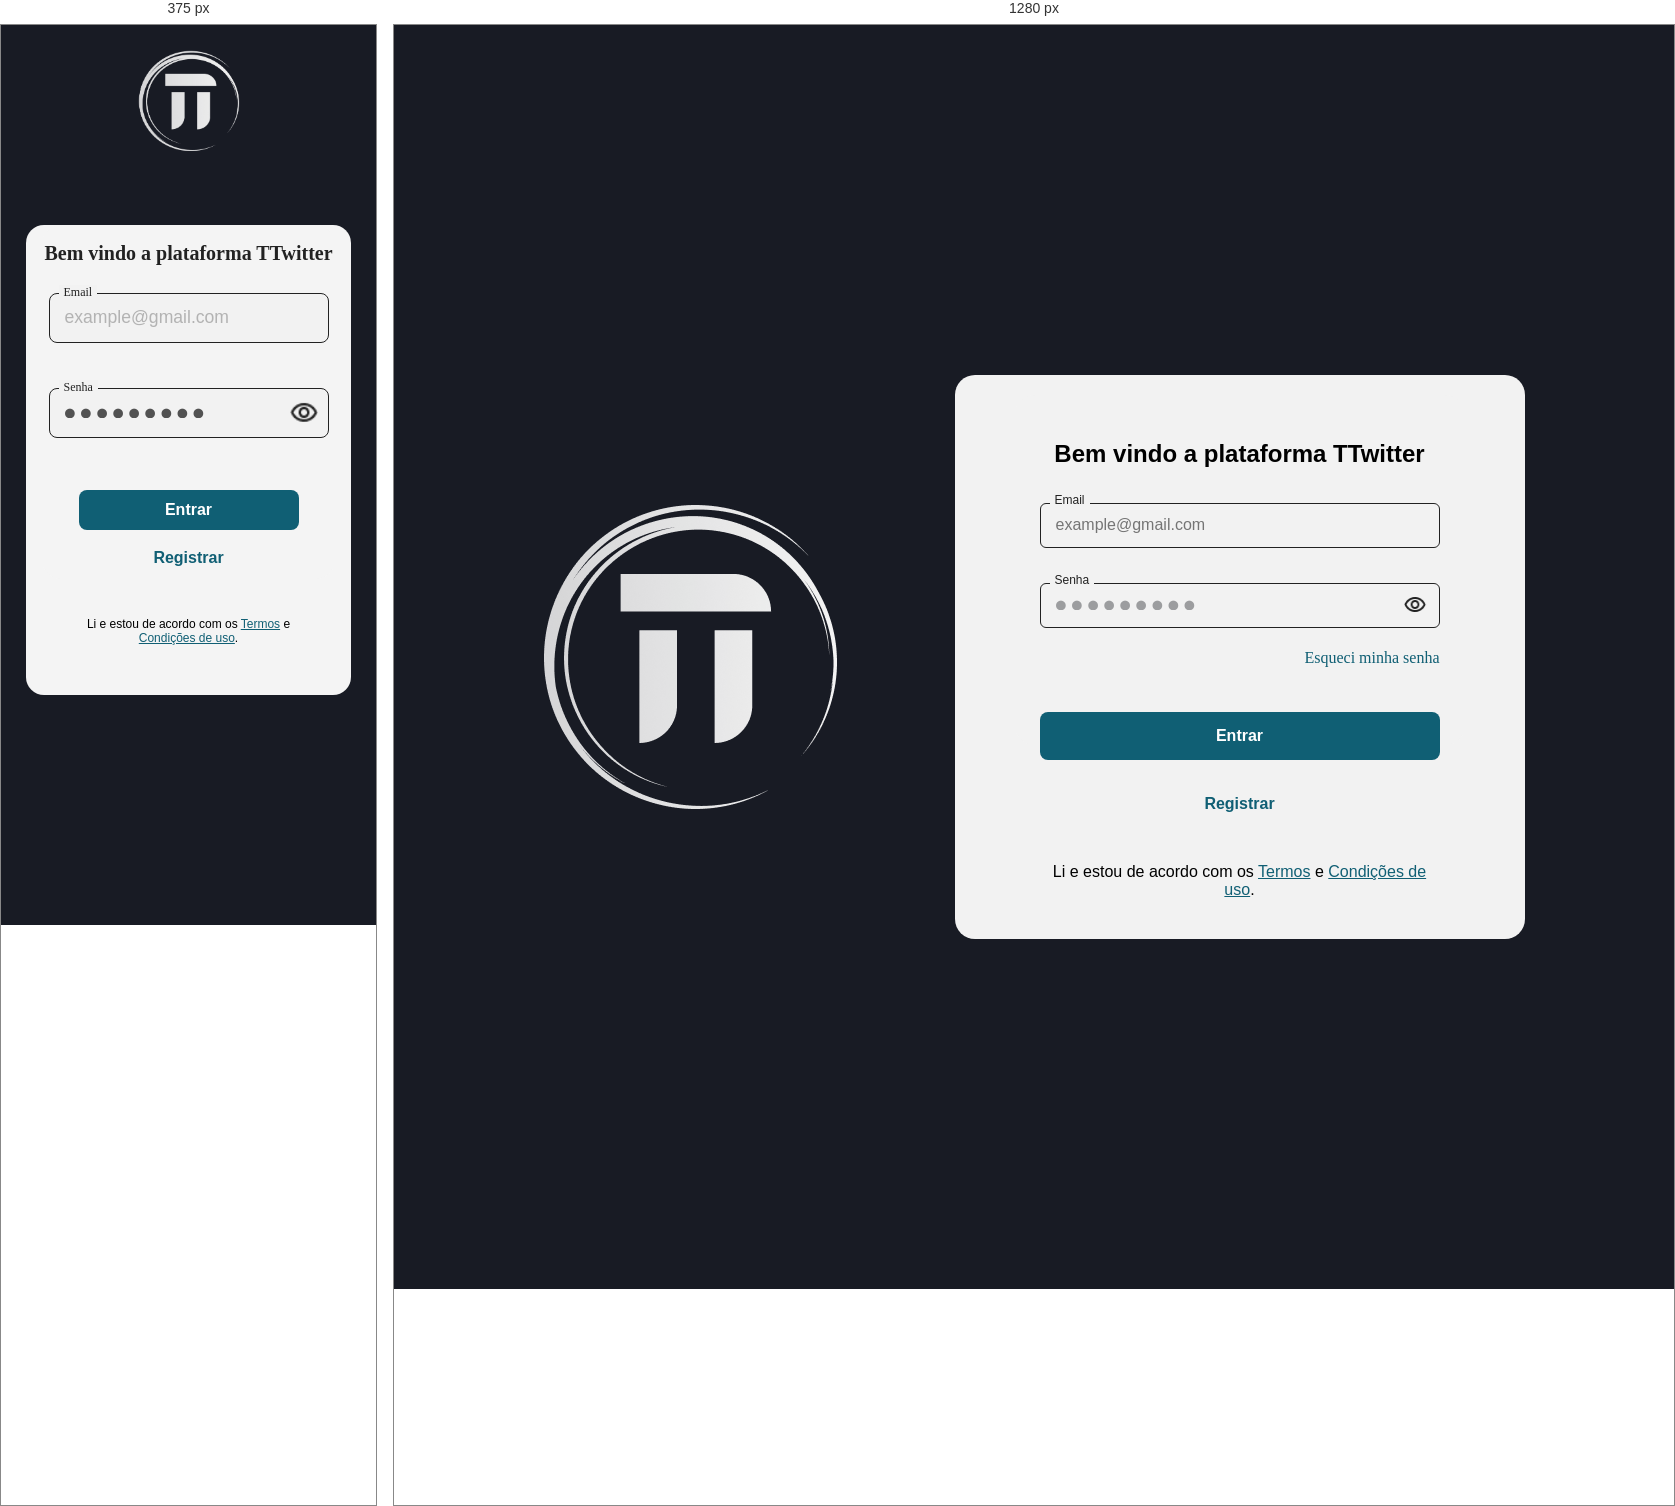
Rendered at 375 px and 1280 px, left to right.

<!-- file: signin.html -->
<!DOCTYPE html>
<html lang="en">
  <head>
    <meta charset="UTF-8">
    <meta name="viewport" content="width=device-width, initial-scale=1">
    <title></title>
    <link href="signin.css" rel="stylesheet">
    <link rel="preconnect" href="https://fonts.googleapis.com">
    <link rel="preconnect" href="https://fonts.gstatic.com" crossorigin>
    <link href="https://fonts.googleapis.com/css2?family=Inter:wght@100..900&display=swap" rel="stylesheet">
  </head>
  <body>
    <div class="images">
      <img class="logo" src="Images/bigTTlogo.png" alt="logo do TTwitter">
    </div>

    <div class="form-container">
      <form class="signup-form">
        <h2 class="cadastro">Bem vindo a plataforma TTwitter</h2>

        <div class="label-input">
          <label for="email">Email</label>
          <input type="email" name="email" placeholder="[email-redacted]" required>
        </div>

        <div class="label-input">
          <label for="senha">Senha</label>
          <input class="password" type="password" name="senha" placeholder="⬤  ⬤  ⬤  ⬤  ⬤  ⬤  ⬤  ⬤  ⬤" required>
          <img src="Images/eye.png" class="toggle-password" id="senha" onclick="togglePassword(0)" alt="eye to see/unsee password">
        </div>
        <p id="forgot">Esqueci minha senha</p>
        <input id="redirect-btn" class="main-button" onclick="changePage()" type="submit" name="Entrar" value="Entrar">
        <br>
      </form>
      <a class="change-to-login" href="signup.html">Registrar</a>
      <div class="terms">
          <center>Li e estou de acordo com os <u>Termos</u> e <u>Condições de <br>uso</u>.</center>
      </div>
      <div class="terms-mobile">
        <center>Li e estou de acordo com os <u>Termos</u> e <br><u>Condições de uso</u>.</center>
      </div>
    </div> 
  <script src="scripts.js"></script>
  </body>
</html>


/* @media block from signin.css */
@media screen and (max-width: 47.9375rem){
  h2{
    position: relative;
    top: 0;
    margin-bottom: 0;
  }

  .signup-form > p{
    display: none;
  }

  .label-input input{
    color: #46494C80;
    top: 0.3125rem;
    width: 70%;
    height: 3.125rem;
    padding-left: 0.9375rem;
    font-size: 1rem;
    border: 0.0625rem solid #222;
    border-radius: 0.5rem;
    background-color: #f2f2f2;
    box-sizing: border-box;
  }

  .label-input label{
    background-color: #f2f2f2;
    color: #222222;
    position: absolute;
    top: 0.4375rem;
    left: 4.375rem;
    font-size:0.75rem;
  }

  .label-input img{
    position: absolute;
    left: 18.75rem;
    width: 1.875rem;
    height: 1.875rem;
  }

  .label-input{
    height: 5rem;
    position: relative;
    display: flex;
    justify-content: center;
    align-items: center;
    color: #222;
    text-align: center;
    font-family: Inter;
    font-size: 1.25rem;
    font-style: normal;
    padding-bottom: 0;
    justify-self: center;
    bottom: 0.125rem;
  }

  .images{
    position: fixed;
    align-items: center;
    display: inline-flex;
    padding: 1.625rem 2rem 0rem 2rem;
    flex-direction: column;
    align-items: center;
    top: 0rem;
  }

  .logo{
    width: 6.25rem;
    height: 6.25rem;
  }

  .form-container{
    position: relative;
    top: 0rem;
    width: 20.3125rem;
    height: 29.375rem;
    border-radius: 1.125rem;
    background: #F4F4F4;
    padding: 0;
  }
  
  .cadastro{
    color: #222;
    text-align: center;
    font-family: Inter;
    font-size: 1.25rem;
    font-style: normal;
    font-weight: 700;
    line-height: normal;
  }

  .signup-form{
    width: 90%;
    height: 29.9375rem;
    padding: 0;
    background-color: #F4F4F4;

  }

  body {
    position: relative;
    display: flex;
    justify-content: center;
    align-items: center;
    background: #181B24;
    font-family: "Inter", sans-serif;
    margin: 12.5rem 2rem 7.5625rem 2rem;
  }

  .main-button{
    width: 13.75rem;
    height: 2.5rem;
    margin-top: 2.25rem;
    padding: 0;
  }

  .change-to-login{
    position: relative;
    bottom: 5rem;
  }
  
  .terms{
    display:none;
  }
  
  .terms-mobile{
    display: flex;
    color: black;
    position: relative;
    bottom: 5rem;
    size: 0.75rem;
    font-size: 0.75rem;
  }
  
  .terms-mobile u{
  color: #105f74;
  }

  input::placeholder{
    display: flex;
    align-items: center;
    font-size: 1.1rem;
    padding-top: 10%;
    opacity: 50%;
  }


  input[type="password"]::placeholder{
    color: #525252;
    opacity: 1;
  }
}